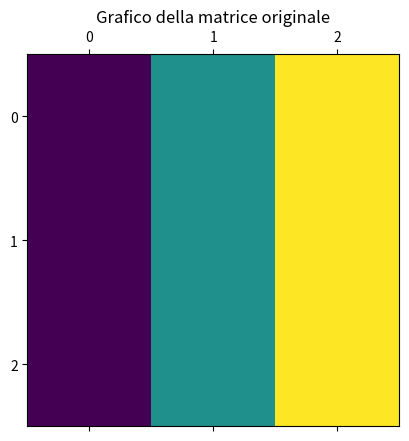
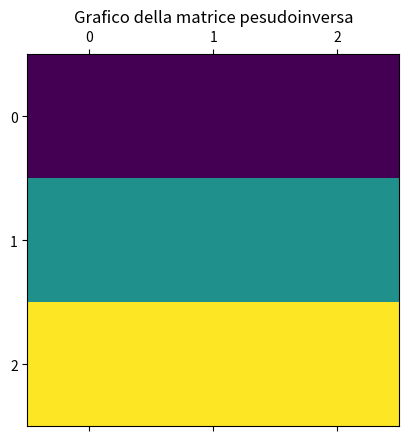
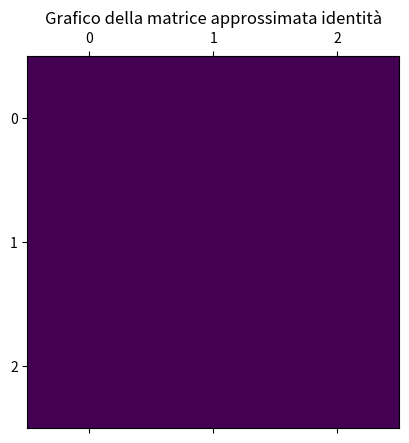
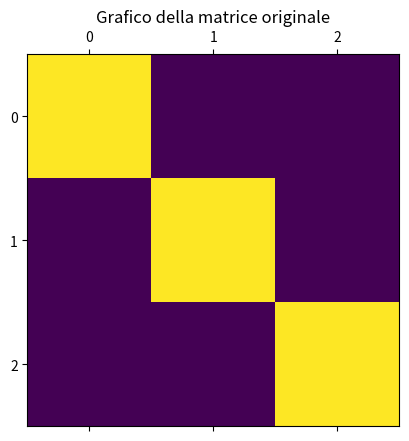
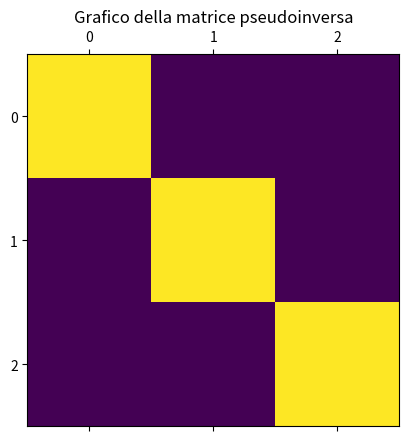
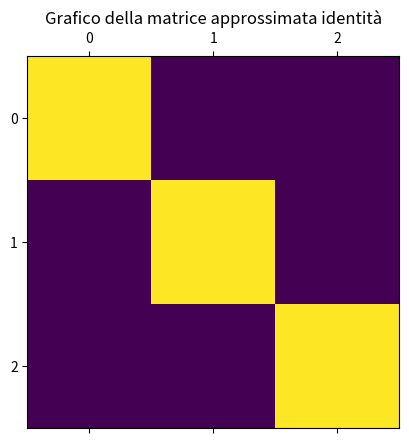

Recreate these plots in Python, in order. (Note: this script raises an exception after producing the figures.)
! pip freeze

import numpy as np 

A = np.random.randint(0, 10, (3,3)) #matrice che ha come coefficienti valori nell'intervallo [0,10)
A_T = A.T

A_pinv = np.linalg.inv(A_T @ A) @ A_T
print(A_pinv)

""" oppure utilizzando direttamente la funzione di numpy"""

A_pinv1 = np.linalg.pinv(A)
print(A_pinv1)

%matplotlib inline 
"""questo comando è definito come comando magic di Ipython, 
permette di visualizzare i grafici nel notebook, piuttosto che in un'altra finestra"""

import matplotlib.pyplot as plt #importiamo la libreria matplotlib
import numpy as np 

A = np.array([[1,2,3],
              [1,2,3],
              [1,2,3]])

B = np.linalg.pinv(A)

C = A@B

print(A)
print(B)
print(A@B)

"""matshow è la funzione che ci permette di visualizzare ogni matrice come una heatmap"""

plt.matshow(A)
plt.title("Grafico della matrice originale")

plt.matshow(B)
plt.title("Grafico della matrice pesudoinversa")


plt.matshow(C)
plt.title("Grafico della matrice approssimata identità")

plt.show()

A = np.array([[1,0,0],
             [0,1,0],
              [0,0,1]])
print(A)
B = np.linalg.pinv(A)
print(B)

C = A@B
print(C)

plt.matshow(A)
plt.title("Grafico della matrice originale")

plt.matshow(B)
plt.title("Grafico della matrice pseudoinversa")

plt.matshow(C)
plt.title("Grafico della matrice approssimata identità")

plt.show()        

# non provateci nemmeno
A = np.random.randint(0,10000,(20000,20000))
B = np.linalg.pinv(A)

import numpy as np 

A = np.random.randint(0,4000, (1500,1500))

B = np.linalg.pinv(A)

C = A @ B
print(A)
print(B)
print(C)


import cupy as cp
"""verifichiamo se cupy è attivo con cuda"""

device = cp.is_available()
if device == True:
    print("Cuda attivo")
    print(cp.cuda.runtime.getDeviceProperties(0))

A = cp.random.randint(0,4000, (1500,1500))

B = cp.pinv(A)

C = A @ B
print(A)
print(B)
print(C)
